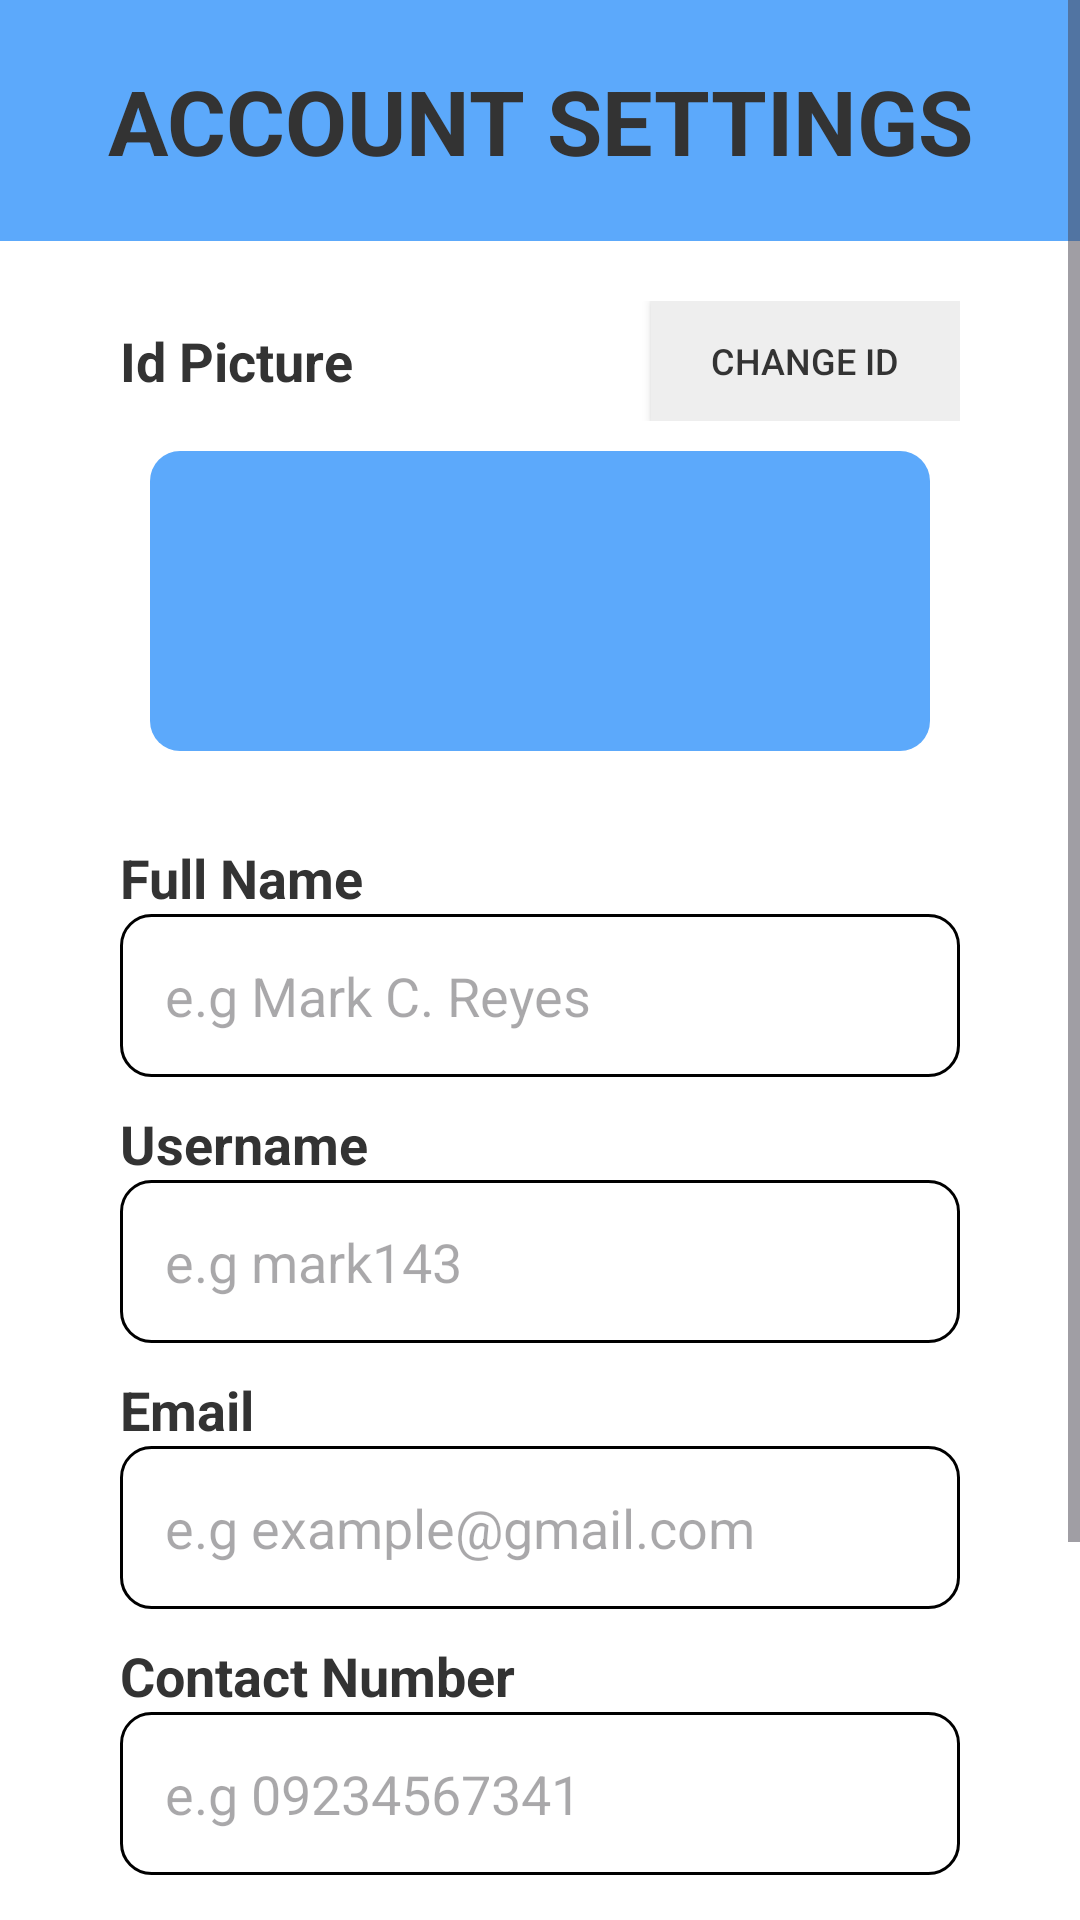

Produce the Android XML layout that renders to this screen, including the resource entries it uses.
<!-- AndroidManifest.xml: application theme Theme.OnlineLaundry -->
<!-- res/layout/activity_settings.xml -->
<?xml version="1.0" encoding="utf-8"?>
<ScrollView
    xmlns:android="http://schemas.android.com/apk/res/android"
    xmlns:app="http://schemas.android.com/apk/res-auto"
    xmlns:tools="http://schemas.android.com/tools"
    android:layout_width="match_parent"
    android:layout_height="match_parent"
    android:background="@color/white"
    >
    <LinearLayout
        android:layout_width="match_parent"
        android:layout_height="wrap_content"
        android:orientation="vertical"
        >
    <TextView
        android:id="@+id/lbltitle"
        android:layout_width="match_parent"
        android:layout_height="wrap_content"
        android:layout_marginBottom="20dp"
        android:maxLines="2"
        android:text="Account settings"
        android:paddingVertical="20dp"
        android:background="@color/primaryColor"
        android:textAlignment="center"
        android:textAllCaps="true"
        android:textColor="@color/textColor1"
        android:textSize="30dp"
        android:textStyle="bold" />

        <RelativeLayout
            android:id="@+id/changePasswordContainer"
            android:layout_width="match_parent"
            android:layout_height="wrap_content"
            android:visibility="gone"
            android:layout_marginBottom="20dp"
            >
            <TextView
                android:id="@+id/lblPassword"
                android:layout_width="match_parent"
                android:layout_height="wrap_content"
                android:text="Change Password"
                android:textColor="@color/textColor1"
                android:textSize="18sp"
                android:textStyle="bold"
                android:layout_marginHorizontal="40dp"
                />
            <EditText
                android:layout_below="@id/lblPassword"
                android:id="@+id/password"
                android:layout_width="match_parent"
                android:layout_height="wrap_content"
                android:background="@drawable/custom_input"
                android:hint="Password"
                android:inputType="textPassword"
                android:padding="15dp"
                android:textColor="@color/black"
                android:textSize="18sp"
                android:layout_marginHorizontal="40dp"
                android:layout_marginBottom="10dp"
                />


            <EditText
                android:layout_below="@id/password"
                android:id="@+id/confirmPassword"
                android:layout_width="match_parent"
                android:layout_height="wrap_content"
                android:background="@drawable/custom_input"
                android:hint="Confirm Password"
                android:inputType="textPassword"
                android:padding="15dp"
                android:textColor="@color/black"
                android:textSize="18sp"
                android:layout_marginHorizontal="40dp"
                android:layout_marginBottom="10dp"
                />
            <androidx.appcompat.widget.AppCompatButton
                android:layout_below="@id/confirmPassword"
                android:id="@+id/btnChangePassword"
                android:layout_width="match_parent"
                android:layout_height="wrap_content"
                android:background="@drawable/bg"
                android:layout_marginHorizontal="40dp"
                android:text="Change Password"
                android:textStyle="bold"
                android:textSize="16dp"
                android:textColor="@color/textColor1"
                />
        </RelativeLayout>

     <RelativeLayout
         android:id="@+id/containerBasicDetails"
         android:layout_width="match_parent"
         android:layout_height="wrap_content"
         android:visibility="visible"
         >

         <FrameLayout
             android:id="@+id/uploadContainer"
             android:layout_width="match_parent"
             android:layout_height="wrap_content"
             android:layout_marginHorizontal="40dp"
             >

             <TextView
                 android:layout_width="wrap_content"
                 android:layout_height="wrap_content"
                 android:text="Id Picture"
                 android:textColor="@color/textColor1"
                 android:textSize="18sp"
                 android:textStyle="bold"

                 android:layout_gravity="start|center"
                 />

             <androidx.appcompat.widget.AppCompatButton
                 android:id="@+id/btnUpload"
                 android:layout_width="wrap_content"
                 android:layout_height="40dp"
                 android:text="Change Id"
                 android:textSize="12dp"
                 android:layout_gravity="end"
                 android:textColor="@color/textColor1"
                 android:background="#eee"
                 android:paddingHorizontal="20dp"
                 />
         </FrameLayout>

         <ImageView
             android:id="@+id/imgValidId"
             android:layout_width="match_parent"
             android:layout_height="100dp"
             android:layout_marginHorizontal="50dp"
             android:layout_below="@+id/uploadContainer"
             android:background="@drawable/bg"
             android:layout_marginVertical="10dp"
             />

         <TextView
             android:layout_below="@+id/imgValidId"
             android:layout_marginTop="20dp"
             android:id="@+id/lblFullName"
             android:layout_width="match_parent"
             android:layout_height="wrap_content"
             android:text="Full Name"
             android:textColor="@color/textColor1"
             android:textSize="18sp"
             android:textStyle="bold"
             android:layout_marginHorizontal="40dp"
             />
         <EditText
             android:layout_below="@+id/lblFullName"
             android:id="@+id/fullName"
             android:layout_width="match_parent"
             android:layout_height="wrap_content"
             android:background="@drawable/custom_input"
             android:hint="e.g Mark C. Reyes"
             android:inputType="textPersonName"
             android:padding="15dp"
             android:textColor="@color/black"
             android:textSize="18sp"
             android:layout_marginHorizontal="40dp"
             android:layout_marginBottom="10dp"
             />

         <TextView
             android:id="@+id/lblUsername"
             android:layout_width="match_parent"
             android:layout_height="wrap_content"
             android:text="Username"
             android:layout_below="@+id/fullName"
             android:textColor="@color/textColor1"
             android:textSize="18sp"
             android:textStyle="bold"
             android:layout_marginHorizontal="40dp"
             />
         <EditText
             android:id="@+id/username"
             android:layout_width="match_parent"
             android:layout_height="wrap_content"
             android:background="@drawable/custom_input"
             android:hint="e.g mark143"
             android:inputType="textPersonName"
             android:layout_below="@+id/lblUsername"
             android:padding="15dp"
             android:textColor="@color/black"
             android:textSize="18sp"
             android:layout_marginHorizontal="40dp"
             android:layout_marginBottom="10dp"
             />
         <TextView
             android:id="@+id/lblEmail"
             android:layout_width="match_parent"
             android:layout_height="wrap_content"
             android:text="Email"
             android:textColor="@color/textColor1"
             android:textSize="18sp"
             android:layout_below="@+id/username"
             android:textStyle="bold"
             android:layout_marginHorizontal="40dp"
             />
         <EditText
             android:id="@+id/email"
             android:layout_width="match_parent"
             android:layout_height="wrap_content"
             android:background="@drawable/custom_input"
             android:hint="e.g example@gmail.com"
             android:inputType="textPersonName"
             android:layout_below="@id/lblEmail"

             android:padding="15dp"
             android:textColor="@color/black"
             android:textSize="18sp"
             android:layout_marginHorizontal="40dp"
             android:layout_marginBottom="10dp"
             />

         <TextView
             android:id="@+id/lblContact"
             android:layout_width="match_parent"
             android:layout_height="wrap_content"
             android:text="Contact Number"
             android:textColor="@color/textColor1"
             android:layout_below="@id/email"
             android:textSize="18sp"
             android:textStyle="bold"
             android:layout_marginHorizontal="40dp"
             />
         <EditText
             android:id="@+id/contactNumber"
             android:layout_width="match_parent"
             android:layout_height="wrap_content"
             android:background="@drawable/custom_input"
             android:hint="e.g 09234567341"
             android:layout_below="@id/lblContact"
             android:inputType="number"
             android:padding="15dp"
             android:textColor="@color/black"
             android:textSize="18sp"
             android:layout_marginHorizontal="40dp"
             android:layout_marginBottom="10dp"
             />

         <TextView
             android:id="@+id/btnPasswordUpdate"
             android:layout_width="wrap_content"
             android:layout_height="wrap_content"
             android:text="Change Password"
             android:textSize="16dp"
             android:layout_below="@id/contactNumber"
             android:layout_marginVertical="10dp"
             android:layout_marginHorizontal="40dp"
             android:textColor="#0390fc"
             android:textStyle="bold"
             />

         <androidx.appcompat.widget.AppCompatButton
             android:layout_below="@id/btnPasswordUpdate"
             android:id="@+id/btnUpdate"
             android:layout_width="match_parent"
             android:layout_height="40dp"
             android:text="Save Account Detalls"
             android:textSize="16dp"
             android:textStyle="bold"
             android:layout_gravity="center"
             android:textColor="@color/textColor1"
             android:layout_marginHorizontal="40dp"
             android:layout_marginVertical="10dp"
             android:background="@drawable/bg"
             />


     </RelativeLayout>
        <androidx.appcompat.widget.AppCompatButton
            android:id="@+id/btnHome"
            android:layout_width="match_parent"
            android:layout_height="40dp"
            android:text="Back to Dashboard"
            android:textSize="16dp"
            android:textStyle="bold"
            android:layout_gravity="center"
            android:textColor="@color/textColor1"
            android:layout_marginHorizontal="40dp"
            android:background="@drawable/bg"
            android:layout_marginBottom="20dp"
            />
    </LinearLayout>

</ScrollView>
<!-- resources referenced by this layout -->
<resources>
  <color name="black">#FF000000</color>
  <color name="primaryColor">#5ca9fb</color>
  <color name="textColor1">#333</color>
  <color name="white">#FFFFFFFF</color>
  <!-- drawable bg (drawable) -->
  <?xml version="1.0" encoding="utf-8"?>
  <selector
      xmlns:android="http://schemas.android.com/apk/res/android">
      <item android:state_enabled="true" >
          <shape android:shape="rectangle">
              <solid android:color="@color/primaryColor"/>
              <corners android:radius="10dp"/>
          </shape>
      </item>
  </selector>
  <!-- drawable custom_input (drawable) -->
  <?xml version="1.0" encoding="utf-8"?>
  <selector xmlns:android="http://schemas.android.com/apk/res/android">
      <item android:state_enabled="true" android:state_focused="true">
          <shape android:shape="rectangle">
              <solid android:color="@color/white"/>
              <corners android:radius="10dp"/>
              <stroke android:color="@color/black" android:width="1dp"/>
          </shape>
      </item>
  
      <item android:state_enabled="true" >
          <shape android:shape="rectangle">
              <solid android:color="@color/white"/>
              <corners android:radius="10dp"/>
              <stroke android:color="@color/black" android:width="1dp"/>
          </shape>
      </item>
  </selector>
  <style name="Theme.OnlineLaundry" parent="Base.Theme.OnlineLaundry" />
  <style name="Base.Theme.OnlineLaundry" parent="Theme.Material3.DayNight.NoActionBar">
          
          
      </style>
</resources>
